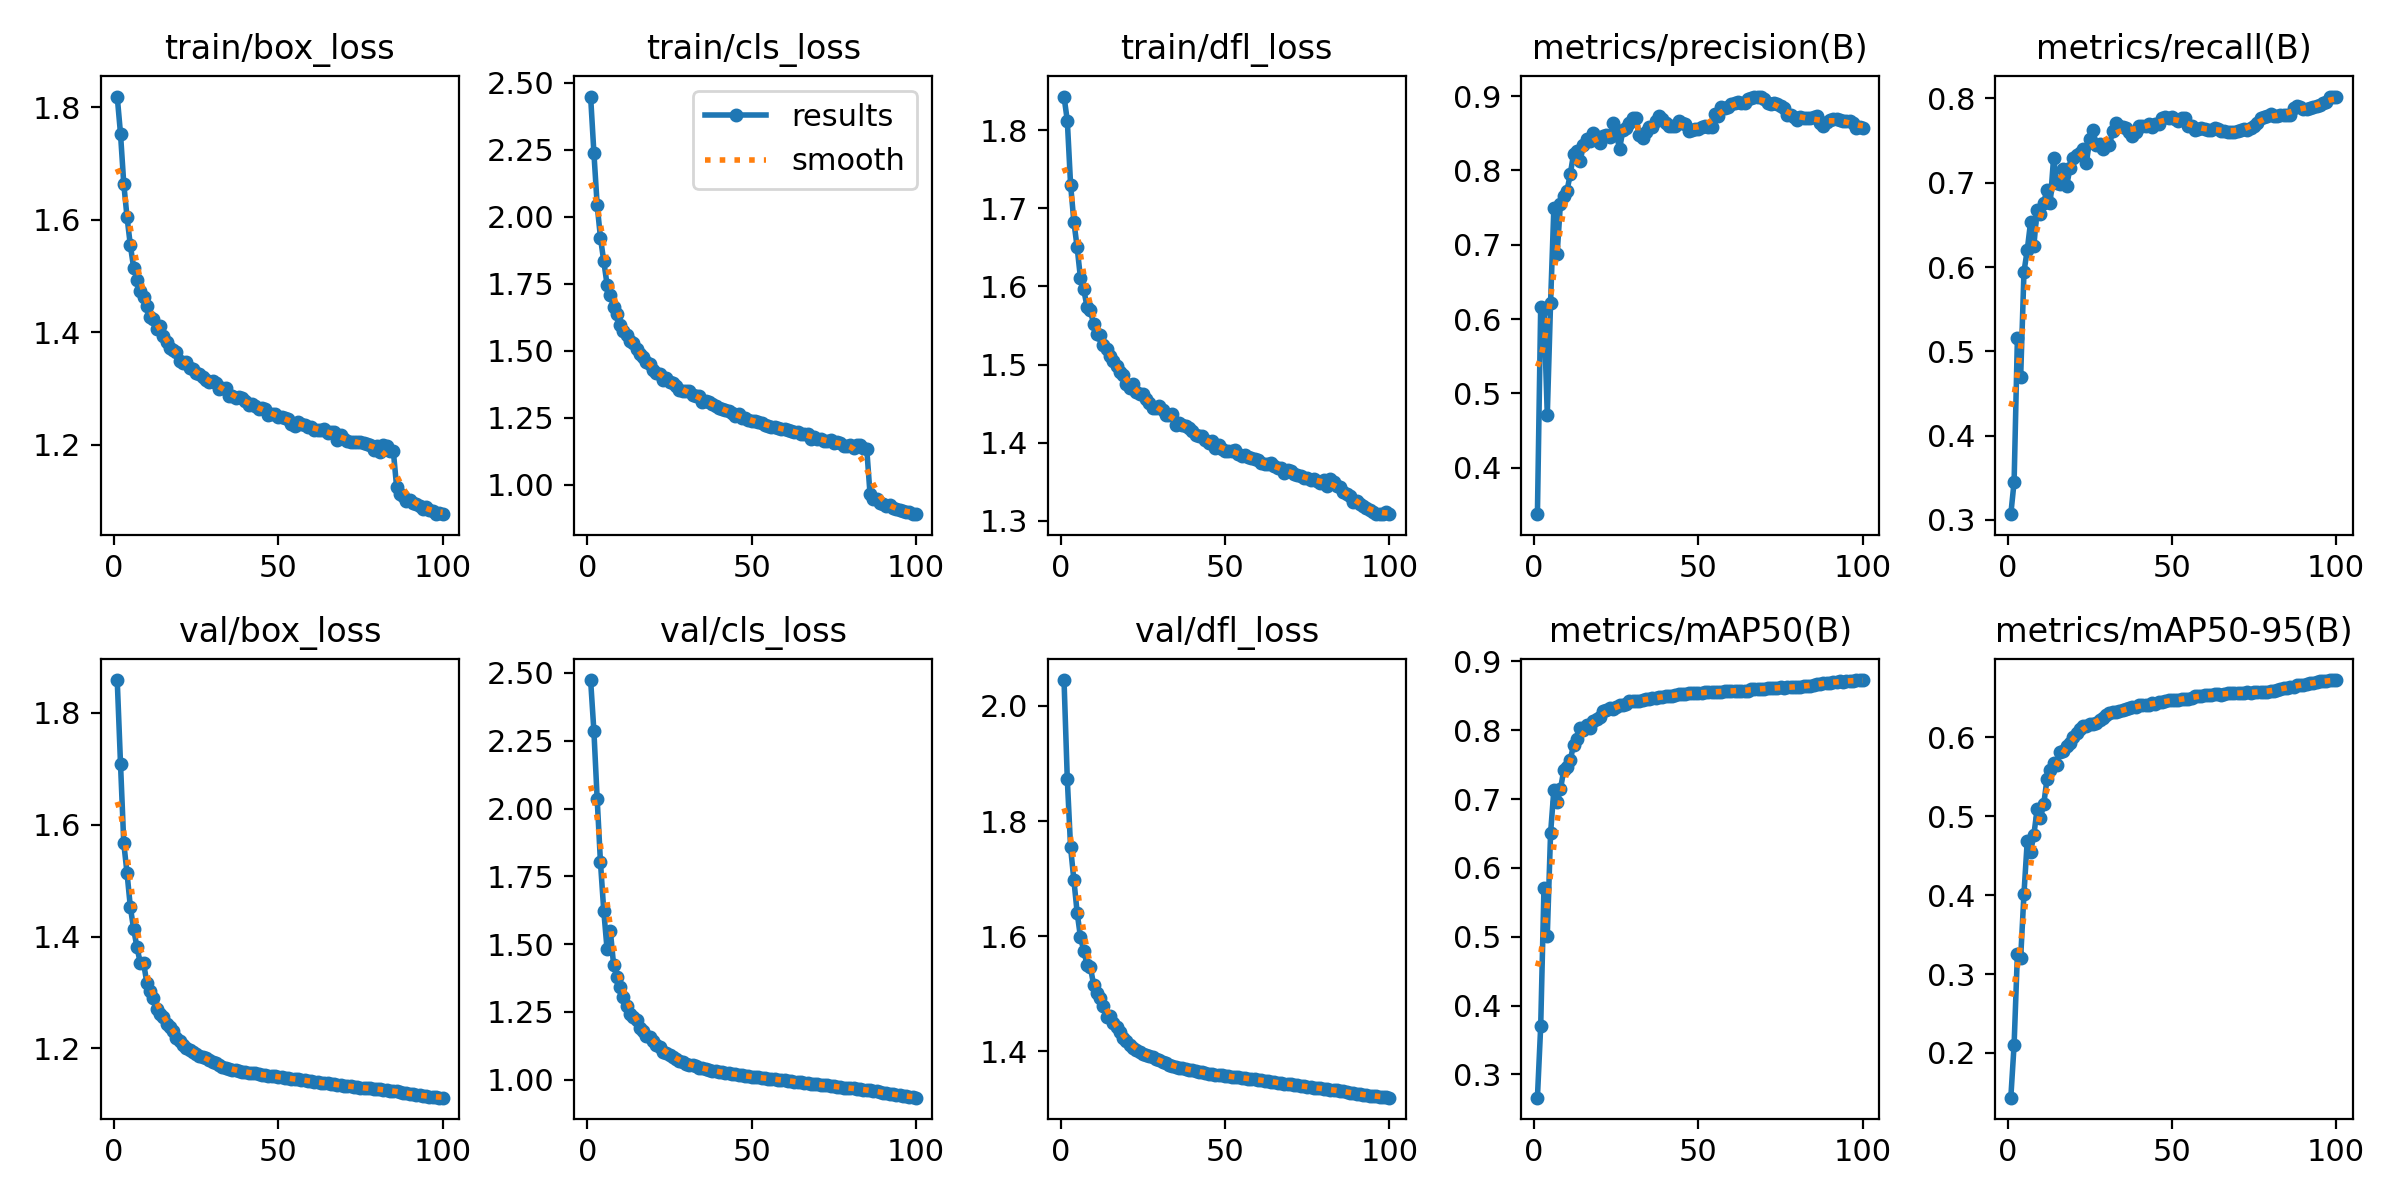

Values plotted in this chart, from the file beside it:
epoch, time, train/box_loss, train/cls_loss, train/dfl_loss, metrics/precision(B), metrics/recall(B), metrics/mAP50(B), metrics/mAP50-95(B), val/box_loss, val/cls_loss, val/dfl_loss, lr/pg0, lr/pg1, lr/pg2
1, 253.9, 1.819, 2.448, 1.843, 0.3372, 0.3068, 0.2662, 0.1433, 1.859, 2.474, 2.045, 0.003331, 0.003331, 0.07002
2, 495.9, 1.753, 2.238, 1.812, 0.6168, 0.345, 0.3701, 0.2105, 1.709, 2.285, 1.872, 0.006599, 0.006599, 0.03995
3, 737, 1.663, 2.042, 1.73, 0.6129, 0.5155, 0.5714, 0.325, 1.567, 2.034, 1.754, 0.0098, 0.0098, 0.009819
4, 977.8, 1.604, 1.921, 1.683, 0.4705, 0.4701, 0.5015, 0.3208, 1.513, 1.801, 1.697, 0.009703, 0.009703, 0.009703
5, 1218, 1.554, 1.834, 1.65, 0.6214, 0.5942, 0.6501, 0.4019, 1.452, 1.623, 1.641, 0.009604, 0.009604, 0.009604
6, 1457, 1.515, 1.747, 1.611, 0.7489, 0.6202, 0.7131, 0.4691, 1.413, 1.482, 1.599, 0.009505, 0.009505, 0.009505
7, 1698, 1.494, 1.709, 1.596, 0.6875, 0.6529, 0.6962, 0.4547, 1.381, 1.549, 1.575, 0.009406, 0.009406, 0.009406
8, 1938, 1.474, 1.662, 1.574, 0.7555, 0.6249, 0.7142, 0.4763, 1.353, 1.423, 1.551, 0.009307, 0.009307, 0.009307
9, 2178, 1.463, 1.636, 1.569, 0.7658, 0.6681, 0.7416, 0.5088, 1.353, 1.379, 1.547, 0.009208, 0.009208, 0.009208
10, 2418, 1.446, 1.595, 1.552, 0.7727, 0.6633, 0.746, 0.4981, 1.318, 1.34, 1.516, 0.009109, 0.009109, 0.009109
11, 2658, 1.427, 1.575, 1.539, 0.7953, 0.6763, 0.7563, 0.515, 1.303, 1.303, 1.502, 0.00901, 0.00901, 0.00901
12, 2898, 1.424, 1.56, 1.538, 0.8223, 0.6914, 0.7792, 0.547, 1.289, 1.273, 1.493, 0.008911, 0.008911, 0.008911
13, 3139, 1.407, 1.536, 1.525, 0.8258, 0.6761, 0.7878, 0.5592, 1.271, 1.244, 1.479, 0.008812, 0.008812, 0.008812
14, 3379, 1.41, 1.529, 1.52, 0.8131, 0.7288, 0.8038, 0.5679, 1.262, 1.232, 1.46, 0.008713, 0.008713, 0.008713
15, 3618, 1.393, 1.508, 1.511, 0.834, 0.7002, 0.8001, 0.5654, 1.255, 1.222, 1.462, 0.008614, 0.008614, 0.008614
16, 3858, 1.383, 1.488, 1.504, 0.8428, 0.699, 0.8071, 0.5812, 1.243, 1.192, 1.45, 0.008515, 0.008515, 0.008515
17, 4098, 1.372, 1.479, 1.499, 0.8391, 0.7168, 0.8038, 0.5831, 1.238, 1.18, 1.443, 0.008416, 0.008416, 0.008416
18, 4338, 1.368, 1.458, 1.49, 0.8501, 0.6964, 0.8139, 0.5893, 1.231, 1.163, 1.434, 0.008317, 0.008317, 0.008317
19, 4578, 1.366, 1.449, 1.487, 0.8446, 0.7174, 0.8164, 0.5926, 1.219, 1.156, 1.424, 0.008218, 0.008218, 0.008218
20, 4817, 1.349, 1.427, 1.476, 0.8367, 0.7289, 0.8197, 0.6004, 1.214, 1.145, 1.419, 0.008119, 0.008119, 0.008119
21, 5057, 1.346, 1.417, 1.47, 0.8462, 0.7325, 0.8283, 0.6062, 1.206, 1.129, 1.41, 0.00802, 0.00802, 0.00802
22, 5298, 1.347, 1.414, 1.475, 0.8477, 0.735, 0.83, 0.6112, 1.2, 1.12, 1.407, 0.007921, 0.007921, 0.007921
23, 5537, 1.336, 1.393, 1.465, 0.8456, 0.7395, 0.8322, 0.614, 1.197, 1.103, 1.402, 0.007822, 0.007822, 0.007822
24, 5777, 1.335, 1.398, 1.462, 0.8639, 0.7238, 0.8316, 0.6149, 1.194, 1.097, 1.398, 0.007723, 0.007723, 0.007723
25, 6017, 1.327, 1.384, 1.462, 0.8487, 0.7517, 0.8337, 0.6175, 1.189, 1.092, 1.395, 0.007624, 0.007624, 0.007624
26, 6257, 1.326, 1.381, 1.456, 0.8292, 0.7625, 0.8363, 0.617, 1.187, 1.086, 1.395, 0.007525, 0.007525, 0.007525
27, 6496, 1.321, 1.368, 1.45, 0.8542, 0.7447, 0.8362, 0.6189, 1.184, 1.075, 1.392, 0.007426, 0.007426, 0.007426
28, 6737, 1.315, 1.354, 1.444, 0.8573, 0.7458, 0.8388, 0.6228, 1.182, 1.07, 1.391, 0.007327, 0.007327, 0.007327
29, 6976, 1.311, 1.351, 1.445, 0.8641, 0.7397, 0.8419, 0.6245, 1.179, 1.066, 1.387, 0.007228, 0.007228, 0.007228
30, 7215, 1.313, 1.349, 1.447, 0.8706, 0.7459, 0.8428, 0.6285, 1.176, 1.059, 1.385, 0.007129, 0.007129, 0.007129
31, 7456, 1.31, 1.348, 1.441, 0.8705, 0.7442, 0.8428, 0.6304, 1.173, 1.055, 1.382, 0.00703, 0.00703, 0.00703
32, 7695, 1.3, 1.336, 1.436, 0.848, 0.7617, 0.8427, 0.632, 1.17, 1.053, 1.379, 0.006931, 0.006931, 0.006931
33, 7935, 1.301, 1.332, 1.436, 0.8444, 0.771, 0.8443, 0.632, 1.167, 1.049, 1.377, 0.006832, 0.006832, 0.006832
34, 8175, 1.302, 1.333, 1.437, 0.852, 0.7677, 0.845, 0.6333, 1.165, 1.045, 1.375, 0.006733, 0.006733, 0.006733
35, 8414, 1.286, 1.308, 1.423, 0.8582, 0.7666, 0.8455, 0.6345, 1.163, 1.042, 1.373, 0.006634, 0.006634, 0.006634
36, 8654, 1.287, 1.313, 1.425, 0.8582, 0.7644, 0.8462, 0.6355, 1.162, 1.039, 1.372, 0.006535, 0.006535, 0.006535
37, 8894, 1.282, 1.309, 1.422, 0.8667, 0.7601, 0.8468, 0.6373, 1.161, 1.036, 1.371, 0.006436, 0.006436, 0.006436
38, 9134, 1.284, 1.302, 1.422, 0.8733, 0.756, 0.8481, 0.6387, 1.16, 1.034, 1.37, 0.006337, 0.006337, 0.006337
39, 9373, 1.284, 1.294, 1.419, 0.8699, 0.7605, 0.8484, 0.639, 1.158, 1.031, 1.369, 0.006238, 0.006238, 0.006238
40, 9613, 1.277, 1.288, 1.415, 0.8637, 0.7671, 0.8493, 0.6407, 1.158, 1.029, 1.368, 0.006139, 0.006139, 0.006139
41, 9853, 1.271, 1.282, 1.41, 0.8603, 0.7678, 0.8501, 0.6408, 1.156, 1.027, 1.366, 0.00604, 0.00604, 0.00604
42, 10093, 1.272, 1.28, 1.409, 0.8602, 0.7678, 0.8505, 0.6409, 1.156, 1.026, 1.365, 0.005941, 0.005941, 0.005941
43, 10333, 1.268, 1.277, 1.409, 0.8599, 0.7691, 0.8514, 0.6416, 1.155, 1.024, 1.364, 0.005842, 0.005842, 0.005842
44, 10573, 1.263, 1.266, 1.403, 0.8662, 0.7665, 0.8522, 0.6433, 1.154, 1.022, 1.363, 0.005743, 0.005743, 0.005743
45, 10813, 1.265, 1.256, 1.4, 0.8636, 0.7699, 0.8532, 0.6431, 1.153, 1.02, 1.361, 0.005644, 0.005644, 0.005644
46, 11053, 1.263, 1.263, 1.402, 0.8621, 0.7692, 0.8532, 0.6445, 1.152, 1.018, 1.36, 0.005545, 0.005545, 0.005545
47, 11292, 1.254, 1.247, 1.394, 0.8536, 0.777, 0.8535, 0.6449, 1.151, 1.016, 1.36, 0.005446, 0.005446, 0.005446
48, 11532, 1.255, 1.25, 1.396, 0.8542, 0.7782, 0.8537, 0.6456, 1.151, 1.014, 1.359, 0.005347, 0.005347, 0.005347
49, 11772, 1.255, 1.243, 1.393, 0.8557, 0.7771, 0.8541, 0.6472, 1.15, 1.013, 1.359, 0.005248, 0.005248, 0.005248
50, 12011, 1.249, 1.24, 1.39, 0.8552, 0.7775, 0.8543, 0.6477, 1.149, 1.011, 1.358, 0.005149, 0.005149, 0.005149
51, 12251, 1.249, 1.239, 1.389, 0.8587, 0.7751, 0.8544, 0.6471, 1.148, 1.009, 1.357, 0.00505, 0.00505, 0.00505
52, 12491, 1.248, 1.232, 1.389, 0.8604, 0.7733, 0.855, 0.6476, 1.147, 1.008, 1.356, 0.004951, 0.004951, 0.004951
53, 12731, 1.245, 1.232, 1.391, 0.8583, 0.7763, 0.8553, 0.6484, 1.146, 1.007, 1.356, 0.004852, 0.004852, 0.004852
54, 12970, 1.237, 1.223, 1.386, 0.8589, 0.7767, 0.8556, 0.649, 1.146, 1.006, 1.355, 0.004753, 0.004753, 0.004753
55, 13210, 1.234, 1.221, 1.383, 0.8758, 0.7678, 0.8557, 0.6491, 1.145, 1.004, 1.354, 0.004654, 0.004654, 0.004654
56, 13450, 1.24, 1.214, 1.385, 0.8738, 0.7676, 0.856, 0.6501, 1.145, 1.003, 1.354, 0.004555, 0.004555, 0.004555
57, 13689, 1.237, 1.216, 1.382, 0.8858, 0.762, 0.8562, 0.652, 1.143, 1.002, 1.353, 0.004456, 0.004456, 0.004456
58, 13930, 1.235, 1.211, 1.38, 0.8846, 0.7643, 0.8572, 0.6524, 1.143, 1.001, 1.352, 0.004357, 0.004357, 0.004357
59, 14170, 1.232, 1.209, 1.379, 0.8853, 0.7644, 0.8575, 0.6531, 1.142, 0.9991, 1.352, 0.004258, 0.004258, 0.004258
60, 14410, 1.231, 1.207, 1.377, 0.8891, 0.7636, 0.8571, 0.654, 1.141, 0.9977, 1.351, 0.004159, 0.004159, 0.004159
... 40 more rows
